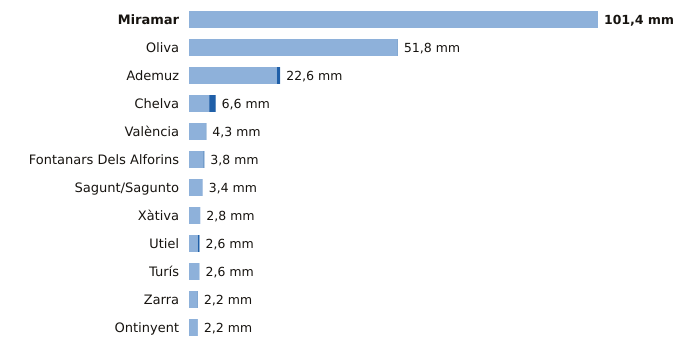

Source data for this figure (header and first rows):
estacion, provincia, indicativo, mm_6_dias_anteriores, mm_hoy, mm_7_dias, horas_de_hoy
Miramar, Valencia, 8058Y, 101.4, 0.0, 101.4, 23
Oliva, Valencia, 8058X, 51.7, 0.1, 51.8, 23
Ademuz, Valencia, 8381X, 21.8, 0.8, 22.6, 21
Chelva, Valencia, 8395X, 5.0, 1.6, 6.6, 23
València, Valencia, 8416, 4.2, 0.1, 4.3, 23
Fontanars Dels Alforins, Valencia, 8005X, 3.6, 0.2, 3.8, 19
Sagunt/Sagunto, Valencia, 8446Y, 3.4, 0.0, 3.4, 21
Xàtiva, Valencia, 8293X, 2.8, 0.0, 2.8, 23
Utiel, Valencia, 8309X, 2.2, 0.4, 2.6, 23
Turís, Valencia, 8337X, 2.6, 0.0, 2.6, 20
Zarra, Valencia, 8203O, 2.1, 0.1, 2.2, 23
Ontinyent, Valencia, 8283X, 2.2, 0.0, 2.2, 20
